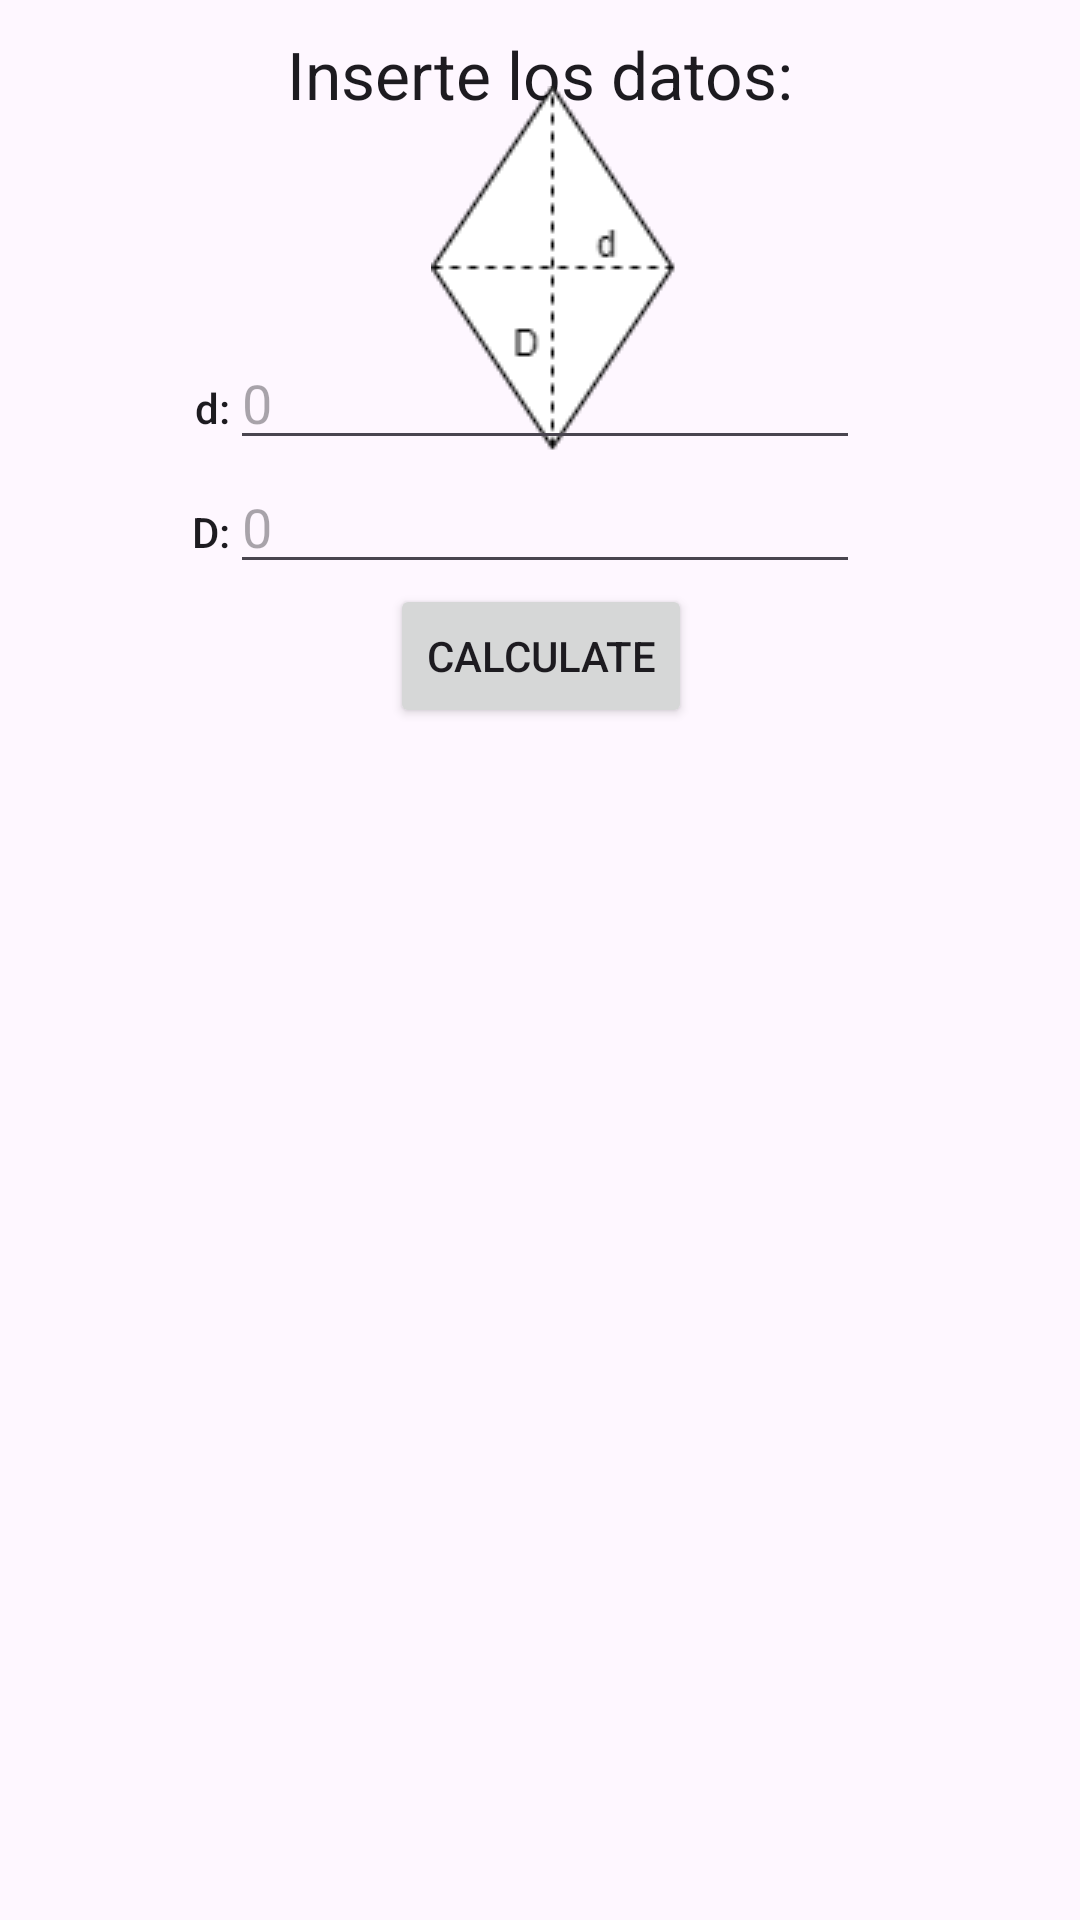

Reconstruct the res/layout file that produces this screen, plus the resources it refers to.
<!-- AndroidManifest.xml: application theme Theme.Sprint2PrincipiosdeArquitecturadelSoftware -->
<!-- res/layout/activity_main_area_diamond.xml -->
<?xml version="1.0" encoding="utf-8"?>
<androidx.constraintlayout.widget.ConstraintLayout xmlns:android="http://schemas.android.com/apk/res/android"
    xmlns:app="http://schemas.android.com/apk/res-auto"
    xmlns:tools="http://schemas.android.com/tools"
    android:id="@+id/ConstrainLayout"
    android:layout_width="match_parent"
    android:layout_height="match_parent"
    tools:context=".MainActivityAreaDiamond">

    <TextView
        android:id="@+id/textView2"
        android:layout_width="wrap_content"
        android:layout_height="wrap_content"
        android:layout_marginTop="10dp"
        android:text="Inserte los datos:"
        android:textAppearance="@style/TextAppearance.AppCompat.Large"
        app:layout_constraintEnd_toEndOf="parent"
        app:layout_constraintStart_toStartOf="parent"
        app:layout_constraintTop_toTopOf="parent" />

    <ImageView
        android:id="@+id/imageFigure"
        android:layout_width="wrap_content"
        android:layout_height="wrap_content"
        android:layout_marginTop="28dp"
        app:layout_constraintBottom_toTopOf="@+id/tableLayout2"
        app:layout_constraintEnd_toEndOf="parent"
        app:layout_constraintHorizontal_bias="0.534"
        app:layout_constraintStart_toStartOf="parent"
        app:layout_constraintTop_toBottomOf="@+id/textView2"
        app:srcCompat="@drawable/rombo_area" />

    <TableLayout
        android:id="@+id/tableLayout2"
        android:layout_width="409dp"
        android:layout_height="528dp"
        app:layout_constraintBottom_toBottomOf="parent"
        app:layout_constraintEnd_toEndOf="parent"
        app:layout_constraintStart_toStartOf="parent">

        <TableRow
            android:layout_width="match_parent"
            android:layout_height="match_parent">

            <TextView
                android:id="@+id/textInput"
                android:layout_width="wrap_content"
                android:layout_height="wrap_content"
                android:gravity="right"
                android:text="d:"
                android:textAppearance="@style/TextAppearance.AppCompat.Body2" />

            <EditText
                android:id="@+id/dataInput"
                android:layout_width="wrap_content"
                android:layout_height="wrap_content"
                android:ems="10"
                android:hint="0"
                android:inputType="number" />
        </TableRow>

        <TableRow
            android:layout_width="match_parent"
            android:layout_height="match_parent">

            <TextView
                android:id="@+id/textInput2"
                android:layout_width="wrap_content"
                android:layout_height="wrap_content"
                android:gravity="right"
                android:text="D:"
                android:textAppearance="@style/TextAppearance.AppCompat.Body2" />

            <EditText
                android:id="@+id/dataInput2"
                android:layout_width="wrap_content"
                android:layout_height="wrap_content"
                android:ems="10"
                android:hint="0"
                android:inputType="number" />
        </TableRow>

        <TableRow
            android:layout_width="match_parent"
            android:layout_height="match_parent"
            android:gravity="center">

            <Button
                android:id="@+id/buttonCalculate"
                android:layout_width="wrap_content"
                android:layout_height="wrap_content"
                android:gravity="center"
                android:text="Calculate" />
        </TableRow>

        <TableRow
            android:layout_width="match_parent"
            android:layout_height="match_parent"
            android:gravity="center">

            <TextView
                android:id="@+id/textResult"
                android:layout_width="wrap_content"
                android:layout_height="wrap_content"
                android:gravity="center" />
        </TableRow>

        <TableRow
            android:layout_width="match_parent"
            android:layout_height="wrap_content"
            android:gravity="center">

            <TextView
                android:id="@+id/textDescription"
                android:layout_width="wrap_content"
                android:layout_height="wrap_content"
                android:gravity="center"
                android:textAppearance="@style/TextAppearance.AppCompat.Medium" />
        </TableRow>
    </TableLayout>

</androidx.constraintlayout.widget.ConstraintLayout>
<!-- resources referenced by this layout -->
<resources>
  <!-- drawable rombo_area: png bitmap (drawable, 6178 bytes) -->
  <style name="Theme.Sprint2PrincipiosdeArquitecturadelSoftware" parent="Base.Theme.Sprint2PrincipiosdeArquitecturadelSoftware" />
  <style name="Base.Theme.Sprint2PrincipiosdeArquitecturadelSoftware" parent="Theme.Material3.DayNight.NoActionBar">
          
          
      </style>
</resources>
